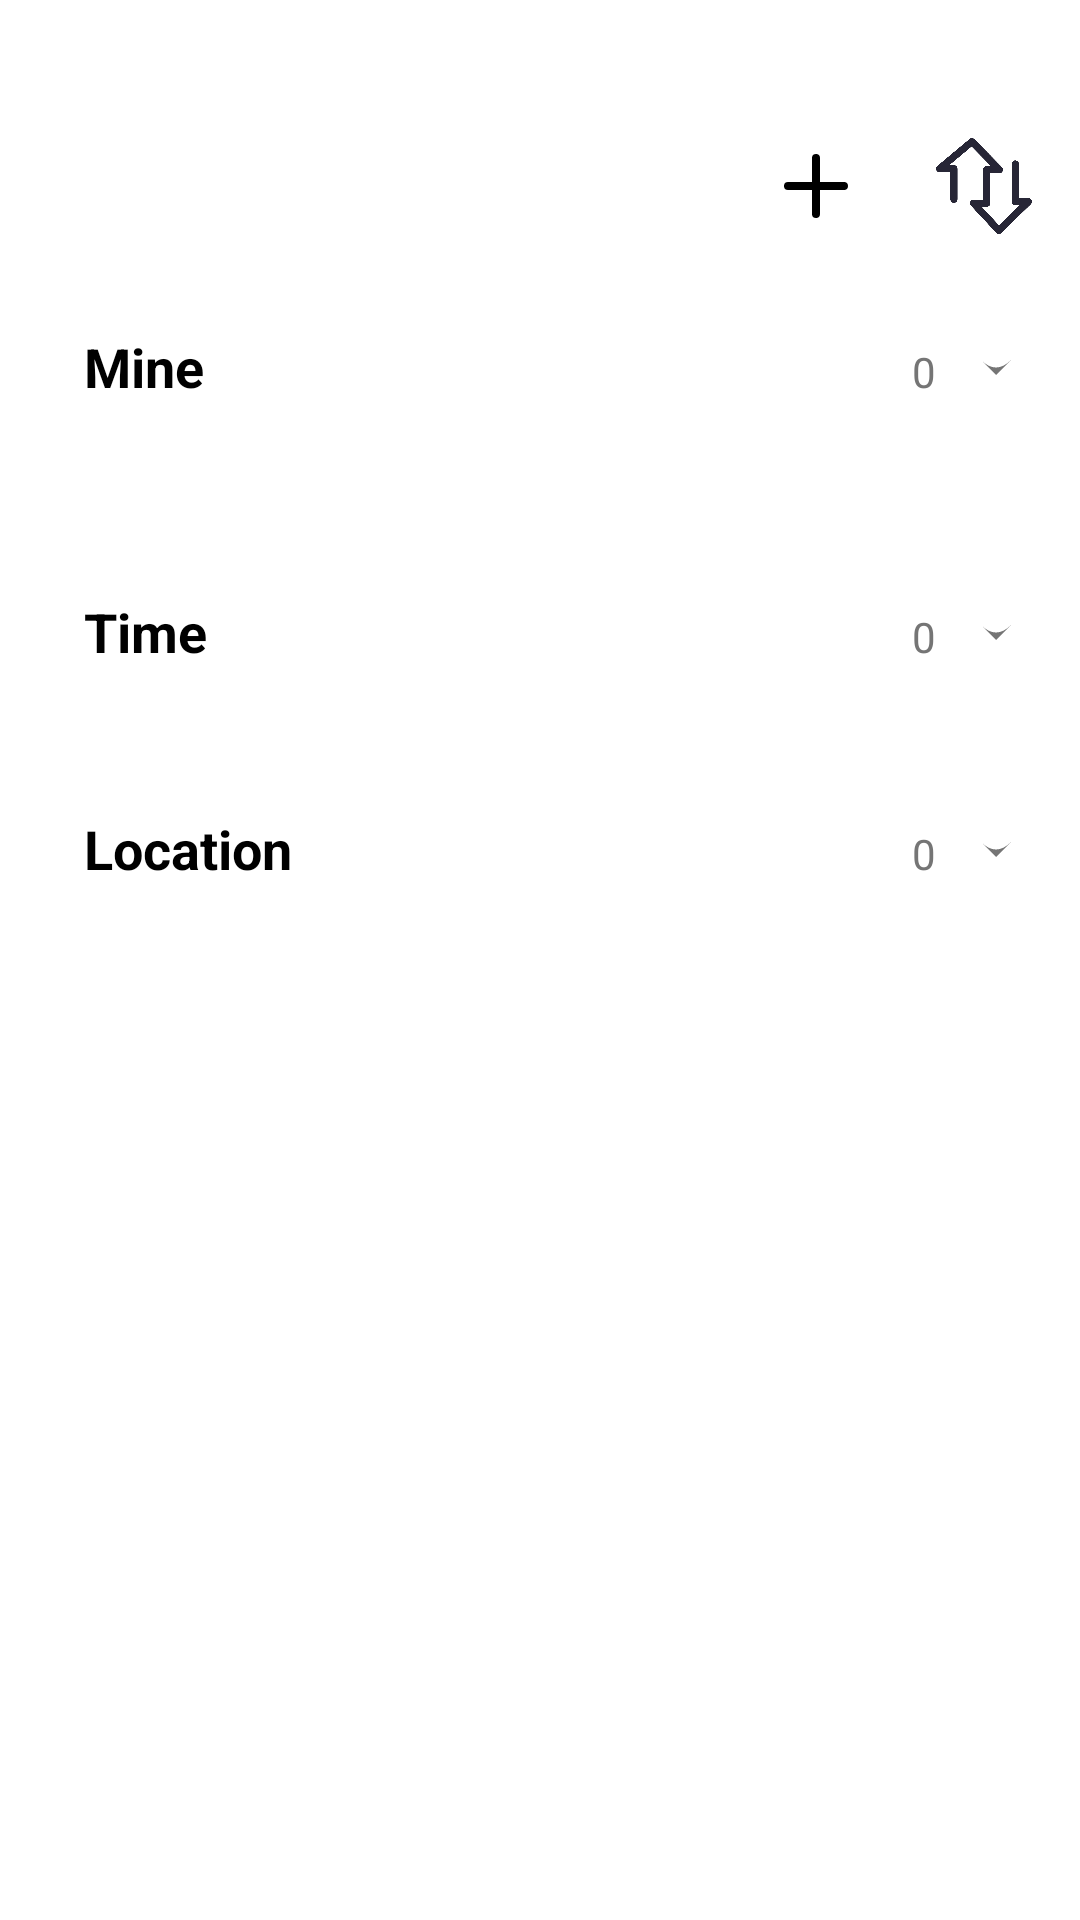

Write the Android layout XML for this screen, with the resource values it uses.
<!-- AndroidManifest.xml: application theme Theme.PA -->
<!-- res/layout/fragment_album.xml -->
<?xml version="1.0" encoding="utf-8"?>
<androidx.constraintlayout.widget.ConstraintLayout xmlns:android="http://schemas.android.com/apk/res/android"
    xmlns:app="http://schemas.android.com/apk/res-auto"
    xmlns:tools="http://schemas.android.com/tools"
    android:layout_width="match_parent"
    android:layout_height="match_parent"
    android:paddingTop="30dp"
    android:paddingBottom="100dp"
    tools:context="ui.album.AlbumFragment">

    
    <ImageView
        android:id="@+id/add_icon"
        android:layout_width="32dp"
        android:layout_height="32dp"
        android:src="@drawable/ic_add"
        android:contentDescription="@string/add"
        android:layout_marginTop="16dp"
        android:layout_marginEnd="72dp"
        app:layout_constraintTop_toTopOf="parent"
        app:layout_constraintEnd_toEndOf="parent"/>

    <ImageView
        android:id="@+id/order_icon"
        android:layout_width="32dp"
        android:layout_height="32dp"
        android:src="@drawable/ic_order"
        android:contentDescription="@string/order"
        android:layout_marginTop="16dp"
        android:layout_marginEnd="16dp"
        app:layout_constraintTop_toTopOf="parent"
        app:layout_constraintEnd_toEndOf="parent"/>












    
    <LinearLayout
        android:id="@+id/custom_section"
        android:layout_width="match_parent"
        android:layout_height="wrap_content"
        android:orientation="vertical"
        android:background="@drawable/section_background"
        android:layout_marginTop="16dp"
        app:layout_constraintTop_toBottomOf="@id/order_icon">

        
        <LinearLayout
            android:id="@+id/custom_header"
            android:layout_width="match_parent"
            android:layout_height="wrap_content"
            android:orientation="horizontal"
            android:padding="16dp"
            android:background="?selectableItemBackground"
            android:clickable="true"
            android:focusable="true">







            <TextView
                android:layout_width="wrap_content"
                android:layout_height="wrap_content"
                android:text="@string/mine"
                android:textSize="18sp"
                android:textColor="@color/black"
                android:textStyle="bold"
                android:layout_marginStart="12dp"/>

            <TextView
                android:id="@+id/custom_count"
                android:layout_width="0dp"
                android:layout_height="wrap_content"
                android:layout_weight="1"
                android:text="0"
                android:textSize="14sp"
                android:textColor="@color/gray_600"
                android:gravity="end"/>

            <ImageView
                android:id="@+id/custom_arrow"
                android:layout_width="24dp"
                android:layout_height="24dp"
                android:src="@drawable/ic_arrow_down"
                android:layout_marginStart="8dp"
                app:tint="@color/gray_600"/>
        </LinearLayout>

        
        <androidx.recyclerview.widget.RecyclerView
            android:id="@+id/custom_recycler_view"
            android:layout_width="match_parent"
            android:layout_height="wrap_content"
            android:padding="8dp"
            android:clipToPadding="false"
            app:layoutManager="androidx.recyclerview.widget.GridLayoutManager"
            app:spanCount="3"
            tools:listitem="@layout/item_album"/>
    </LinearLayout>

    
    <LinearLayout
        android:id="@+id/time_section"
        android:layout_width="match_parent"
        android:layout_height="wrap_content"
        android:orientation="vertical"
        android:background="@drawable/section_background"
        android:layout_marginTop="16dp"
        app:layout_constraintTop_toBottomOf="@id/custom_section">

        <LinearLayout
            android:id="@+id/time_header"
            android:layout_width="match_parent"
            android:layout_height="wrap_content"
            android:orientation="horizontal"
            android:padding="16dp"
            android:background="?selectableItemBackground"
            android:clickable="true"
            android:focusable="true">







            <TextView
                android:layout_width="wrap_content"
                android:layout_height="wrap_content"
                android:text="@string/time"
                android:textSize="18sp"
                android:textColor="@color/black"
                android:textStyle="bold"
                android:layout_marginStart="12dp"/>

            <TextView
                android:id="@+id/time_count"
                android:layout_width="0dp"
                android:layout_height="wrap_content"
                android:layout_weight="1"
                android:text="0"
                android:textSize="14sp"
                android:textColor="@color/gray_600"
                android:gravity="end"/>

            <ImageView
                android:id="@+id/time_arrow"
                android:layout_width="24dp"
                android:layout_height="24dp"
                android:src="@drawable/ic_arrow_down"
                app:tint="@color/gray_600"
                android:layout_marginStart="8dp"/>
        </LinearLayout>

        <androidx.recyclerview.widget.RecyclerView
            android:id="@+id/time_recycler_view"
            android:layout_width="match_parent"
            android:layout_height="wrap_content"
            android:padding="8dp"
            android:clipToPadding="false"
            android:visibility="gone"
            app:layoutManager="androidx.recyclerview.widget.GridLayoutManager"
            app:spanCount="3"
            tools:listitem="@layout/item_album"/>
    </LinearLayout>

    
    <LinearLayout
        android:id="@+id/location_section"
        android:layout_width="match_parent"
        android:layout_height="wrap_content"
        android:orientation="vertical"
        android:background="@drawable/section_background"
        android:layout_marginTop="16dp"
        app:layout_constraintTop_toBottomOf="@id/time_section">

        <LinearLayout
            android:id="@+id/location_header"
            android:layout_width="match_parent"
            android:layout_height="wrap_content"
            android:orientation="horizontal"
            android:padding="16dp"
            android:background="?selectableItemBackground"
            android:clickable="true"
            android:focusable="true">







            <TextView
                android:layout_width="wrap_content"
                android:layout_height="wrap_content"
                android:text="@string/location"
                android:textSize="18sp"
                android:textColor="@color/black"
                android:textStyle="bold"
                android:layout_marginStart="12dp"/>

            <TextView
                android:id="@+id/location_count"
                android:layout_width="0dp"
                android:layout_height="wrap_content"
                android:layout_weight="1"
                android:text="0"
                android:textSize="14sp"
                android:textColor="@color/gray_600"
                android:gravity="end"/>

            <ImageView
                android:id="@+id/location_arrow"
                android:layout_width="24dp"
                android:layout_height="24dp"
                android:src="@drawable/ic_arrow_down"
                android:layout_marginStart="8dp"
                app:tint="@color/gray_600" />
        </LinearLayout>

        <androidx.recyclerview.widget.RecyclerView
            android:id="@+id/location_recycler_view"
            android:layout_width="match_parent"
            android:layout_height="wrap_content"
            android:padding="8dp"
            android:clipToPadding="false"
            android:visibility="gone"
            app:layoutManager="androidx.recyclerview.widget.GridLayoutManager"
            app:spanCount="3"
            tools:listitem="@layout/item_album"/>
    </LinearLayout>


    
    
    <FrameLayout
        android:id="@+id/mask_layer"
        android:layout_width="match_parent"
        android:layout_height="match_parent"
        android:background="#80000000"
        android:visibility="gone"
        android:clickable="true"
        android:focusable="true"/>

    
    <LinearLayout
        android:id="@+id/input_container"
        android:layout_width="match_parent"
        android:layout_height="wrap_content"
        android:orientation="vertical"
        android:gravity="center"
        android:padding="16dp"
        android:background="#ffffff"
        android:elevation="8dp"
        android:visibility="gone"
        android:layout_alignParentBottom="true"
        android:layout_centerHorizontal="true"
        android:paddingBottom="24dp"
        android:paddingTop="8dp"
        tools:ignore="MissingConstraints">

    <EditText
        android:id="@+id/editText"
        android:layout_width="match_parent"
        android:layout_height="wrap_content"
        android:autofillHints=""
        android:hint="@string/hint"
        android:inputType="text"
        android:padding="12dp"
        android:textColor="#000000"
        android:backgroundTint="#CCCCCC"/>

    <LinearLayout
        style="?android:attr/buttonBarStyle"
        android:layout_width="match_parent"
        android:layout_height="wrap_content"
        android:orientation="horizontal"
        android:gravity="end">

        
        <Button
            android:id="@+id/btnCancel"
            style="?android:attr/buttonBarButtonStyle"
            android:layout_width="wrap_content"
            android:layout_height="wrap_content"
            android:text="@string/cancel"
            android:layout_marginEnd="16dp"
            android:onClick="onCancelClicked" />

        
        <Button
            android:id="@+id/btnConfirm"
            style="?android:attr/buttonBarButtonStyle"
            android:layout_width="wrap_content"
            android:layout_height="wrap_content"
            android:text="@string/confirm"
            android:onClick="onConfirmClicked"/>
    </LinearLayout>
</LinearLayout>

</androidx.constraintlayout.widget.ConstraintLayout>
<!-- res/layout/item_album.xml (included above) -->
<?xml version="1.0" encoding="utf-8"?>
<androidx.cardview.widget.CardView xmlns:android="http://schemas.android.com/apk/res/android"
    xmlns:app="http://schemas.android.com/apk/res-auto"
    android:layout_width="match_parent"
    android:layout_height="wrap_content"
    android:layout_margin="8dp"
    app:cardCornerRadius="8dp">

    <RelativeLayout
        android:layout_width="match_parent"
        android:layout_height="wrap_content">

        <LinearLayout
            android:orientation="vertical"
            android:layout_width="match_parent"
            android:layout_height="wrap_content"
            android:padding="8dp"
            android:gravity="center">


            <ImageView
                android:id="@+id/imageView"
                android:layout_width="100dp"
                android:layout_height="100dp"
                android:scaleType="centerCrop"
                android:layout_gravity="center" />

            
            <TextView
                android:id="@+id/image_text"
                android:layout_width="wrap_content"
                android:layout_height="wrap_content"
                android:text="Image Description"
                android:textSize="14sp"
                android:layout_marginTop="8dp"
                android:gravity="center" />
        </LinearLayout>

        
        
        <ImageView
            android:id="@+id/delete_icon"
            android:layout_width="13dp"
            android:layout_height="13dp"
            android:layout_marginTop="0dp"
            android:layout_marginEnd="0dp"
            android:src="@drawable/ic_delete"
            android:visibility="gone"
            android:layout_alignParentTop="true"
            android:layout_alignParentEnd="true" />

    </RelativeLayout>
</androidx.cardview.widget.CardView>
<!-- resources referenced by this layout -->
<resources>
  <color name="black">#FF000000</color>
  <color name="gray_600">#757575</color>
  <!-- drawable ic_add (drawable) -->
  <?xml version="1.0" encoding="utf-8"?>
  <vector xmlns:android="http://schemas.android.com/apk/res/android"
      android:width="24dp"
      android:height="24dp"
      android:viewportWidth="24"
      android:viewportHeight="24">
      <path
          android:strokeColor="#000000"
          android:strokeWidth="2"
          android:strokeLineCap="round"
          android:pathData="M12,5v14M5,12h14"/>
  </vector>
  <!-- drawable ic_arrow_down (drawable) -->
  <?xml version="1.0" encoding="utf-8"?>
  <vector xmlns:android="http://schemas.android.com/apk/res/android"
      android:width="24dp"
      android:height="24dp"
      android:viewportWidth="24"
      android:viewportHeight="24">
  
      
      <path
          android:fillColor="#333333"
          android:pathData="M6,9 L12,15 L18,9 Q17.5,9.5 17,10 Q12,15 7,10 Q6.5,9.5 6,9 Z"/>
  </vector>
  <!-- drawable ic_delete: png bitmap (drawable, 18602 bytes) -->
  <!-- drawable ic_order: png bitmap (drawable, 7412 bytes) -->
  <string name="add">Add</string>
  <string name="cancel">Cancel</string>
  <string name="confirm">Confirm</string>
  <string name="hint">Please enter content</string>
  <string name="location">Location</string>
  <string name="mine">Mine</string>
  <string name="order">Order</string>
  <string name="set">Set</string>
  <string name="time">Time</string>
  <style name="Theme.PA" parent="Theme.MaterialComponents.DayNight.NoActionBar">
          
          <item name="colorPrimary">@color/teal_200</item>
          <item name="colorPrimaryVariant">@color/purple_700</item>
          <item name="colorOnPrimary">@color/white</item>
          
          <item name="colorSecondary">@color/teal_200</item>
          <item name="colorSecondaryVariant">@color/teal_700</item>
          <item name="colorOnSecondary">@color/black</item>
          
          <item name="android:statusBarColor">?attr/colorPrimaryVariant</item>
          
      </style>
  <color name="teal_200">#FF03DAC5</color>
  <color name="purple_700">#FF3700B3</color>
  <color name="white">#FFFFFFFF</color>
  <color name="teal_700">#FF018786</color>
</resources>
